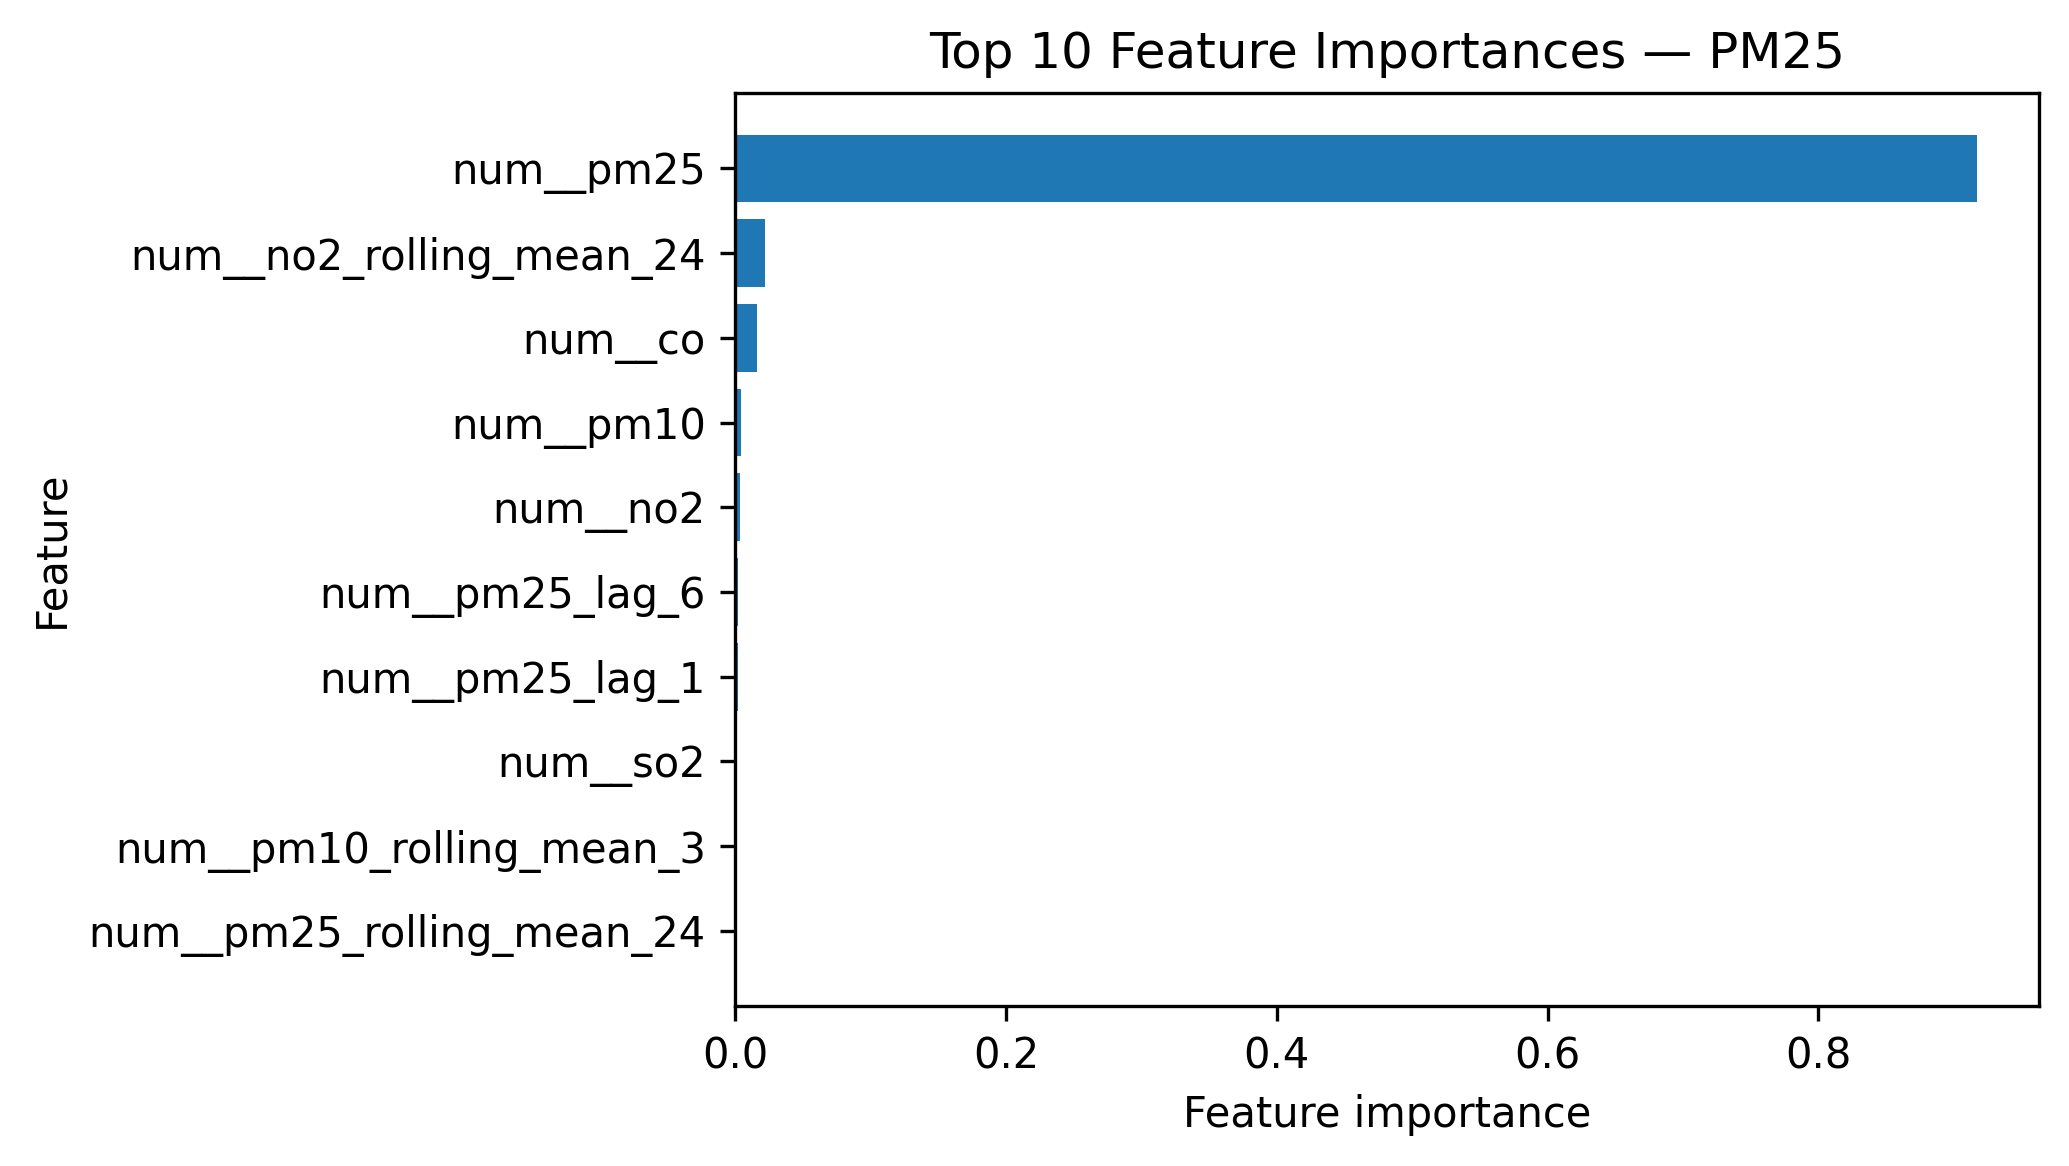

The table this chart was drawn from, first rows:
Feature, Importance
num__pm25, 0.9171
num__no2_rolling_mean_24, 0.02233
num__co, 0.01606
num__pm10, 0.004189
num__no2, 0.003371
num__pm25_lag_6, 0.002603
num__pm25_lag_1, 0.002357
num__so2, 0.00176
num__pm10_rolling_mean_3, 0.001457
num__pm25_rolling_mean_24, 0.001347
num__pm10_rolling_mean_24, 0.001283
num__pm25_rolling_mean_12, 0.001263
num__o3_rolling_mean_24, 0.001258
num__pm25_lag_12, 0.001154
num__temperature, 0.001113
num__so2_lag_1, 0.001079
num__co_lag_1, 0.001075
num__pm25_rolling_mean_3, 0.001035
num__pm25_lag_3, 0.001012
num__no2_lag_24, 0.001006
num__o3, 0.001002
num__pm25_lag_24, 0.0009982
num__pm10_lag_24, 0.0009905
num__o3_rolling_mean_3, 0.0009837
num__wind_direction_sin, 0.0009795
num__humidity, 0.0009672
num__wind_direction_cos, 0.0009669
num__wind_speed, 0.0009654
num__pm10_lag_1, 0.0009393
num__o3_lag_24, 0.0009215
num__no2_rolling_mean_3, 0.0008839
num__no2_lag_1, 0.0007919
num__pm10_lag_6, 0.0007846
num__o3_lag_1, 0.0007655
num__pm10_rolling_mean_6, 0.0007591
num__pm25_rolling_mean_6, 0.000683
num__hour_sin, 0.000508
num__hour_cos, 0.0005035
num__weather_code, 0.0002803
num__month_sin, 0.0001873
num__month_cos, 0.0001844
cat__season_Winter, 4.809093673441737e-05
cat__season_Monsoon, 4.5146691827601545e-05
cat__season_Summer, 3.0634976518658347e-05
cat__season_Post-Monsoon, 1.778779508009542e-05
